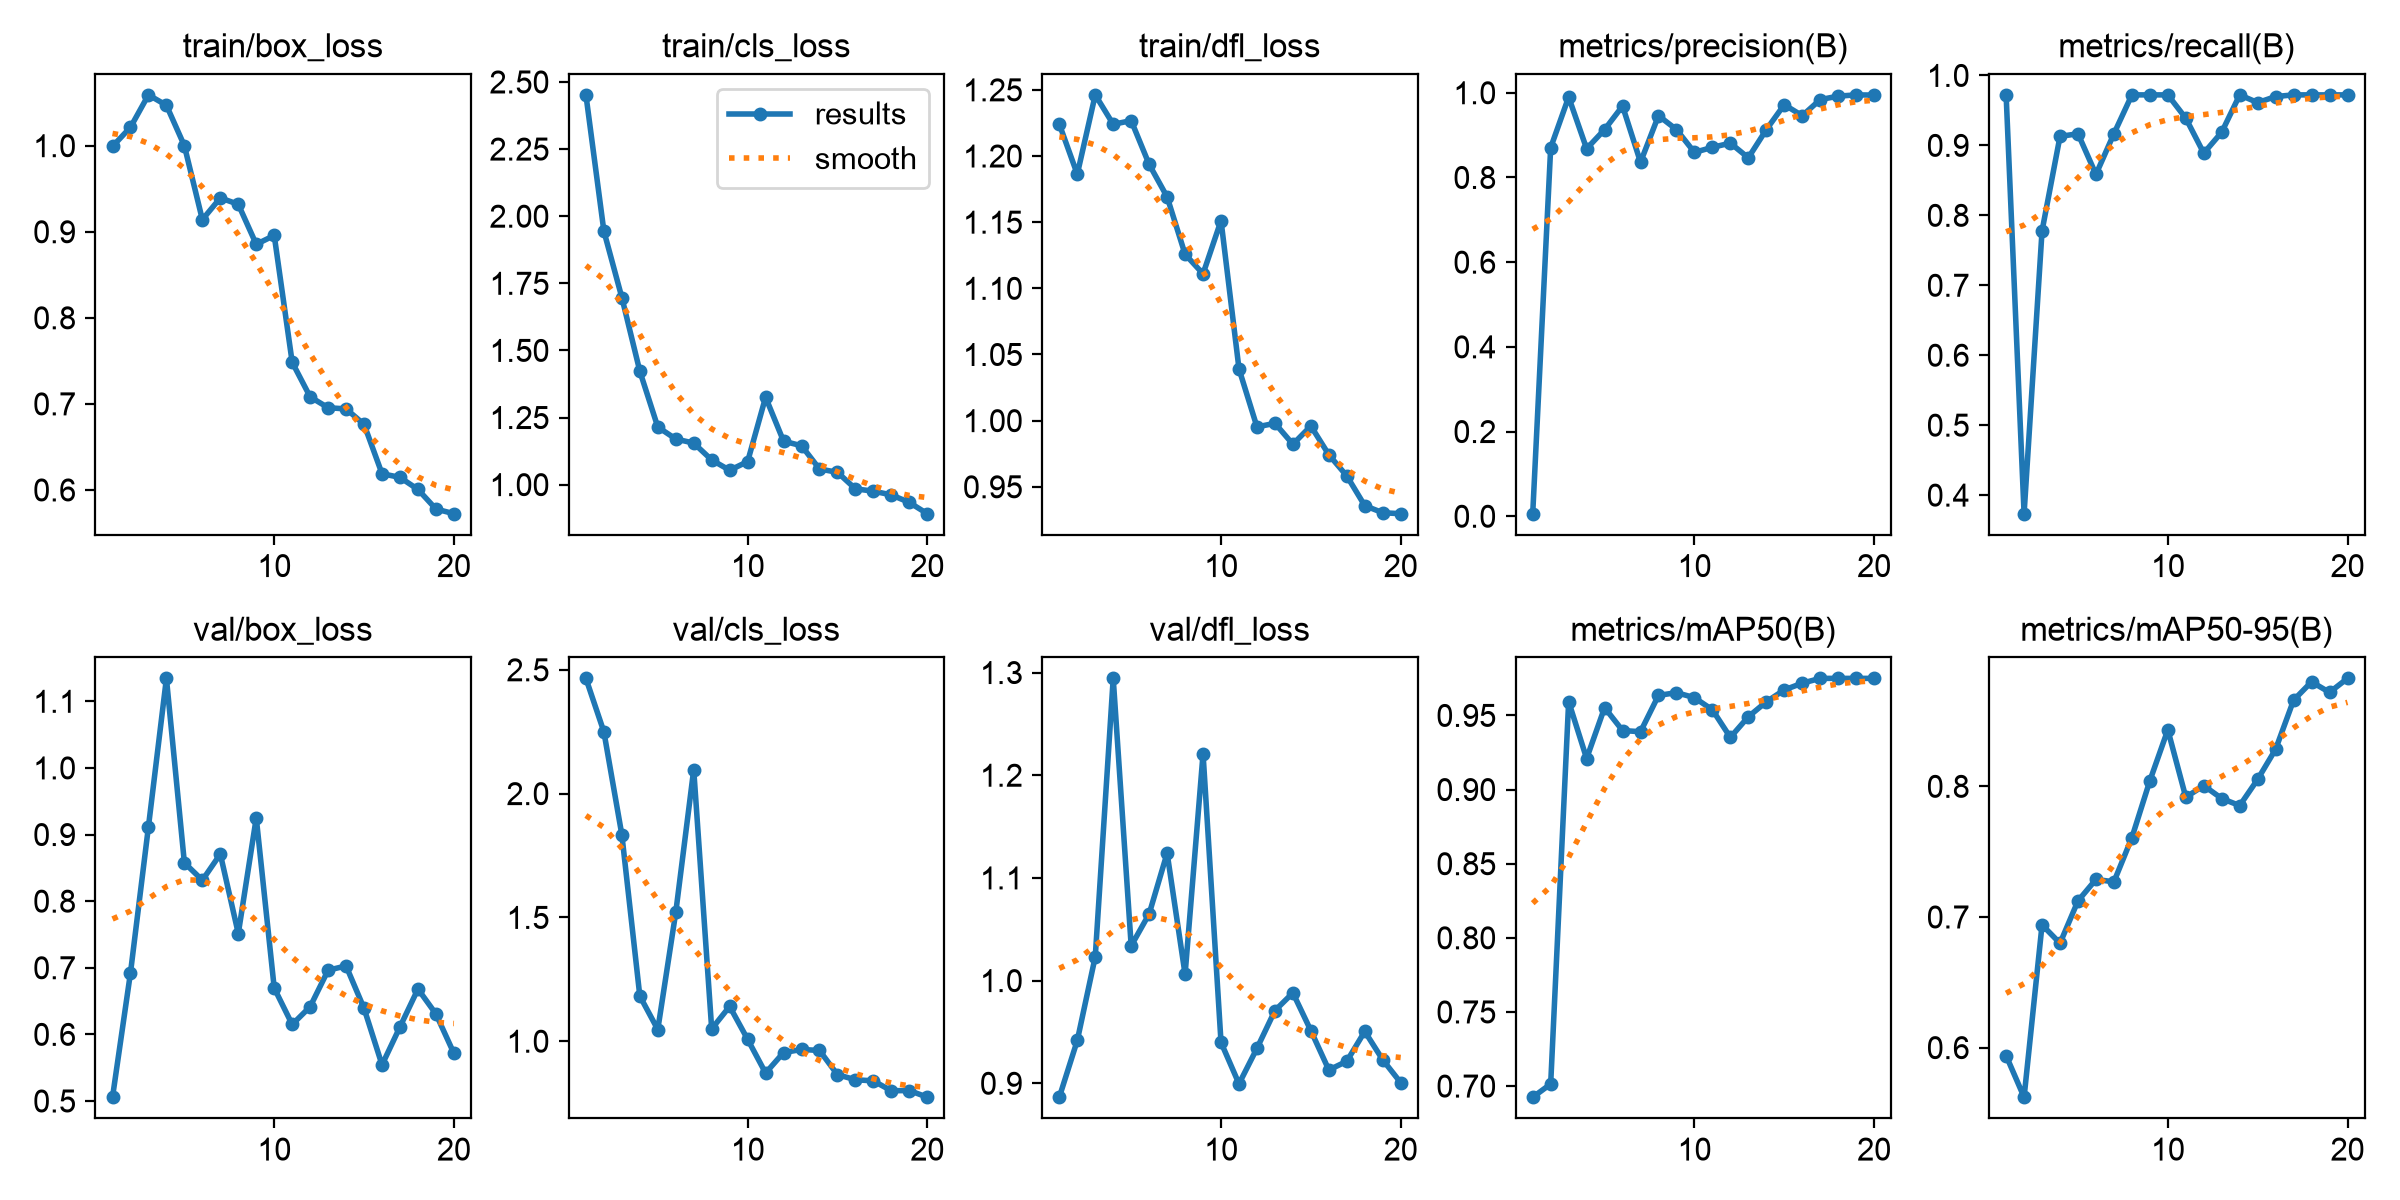

The file beside this chart, header and first rows:
epoch, time, train/box_loss, train/cls_loss, train/dfl_loss, metrics/precision(B), metrics/recall(B), metrics/mAP50(B), metrics/mAP50-95(B), val/box_loss, val/cls_loss, val/dfl_loss, lr/pg0, lr/pg1, lr/pg2
1, 21.79, 0.9992, 2.452, 1.224, 0.00604, 0.9722, 0.6925, 0.5939, 0.5057, 2.465, 0.8864, 0.000641, 0.000641, 0.000641
2, 43.69, 1.021, 1.944, 1.186, 0.8704, 0.3734, 0.7014, 0.5621, 0.6924, 2.25, 0.9417, 0.001243, 0.001243, 0.001243
3, 65.26, 1.059, 1.697, 1.246, 0.9898, 0.7778, 0.9594, 0.6939, 0.9118, 1.834, 1.023, 0.001779, 0.001779, 0.001779
4, 87.43, 1.047, 1.423, 1.224, 0.8679, 0.9129, 0.921, 0.6799, 1.134, 1.183, 1.294, 0.001703, 0.001703, 0.001703
5, 107.1, 0.9999, 1.215, 1.227, 0.9131, 0.9167, 0.9553, 0.7123, 0.8576, 1.047, 1.034, 0.001604, 0.001604, 0.001604
6, 127.1, 0.9141, 1.17, 1.194, 0.9687, 0.8586, 0.9398, 0.7287, 0.8315, 1.52, 1.065, 0.001505, 0.001505, 0.001505
7, 148.2, 0.9393, 1.155, 1.169, 0.836, 0.9167, 0.939, 0.7269, 0.8707, 2.097, 1.124, 0.001406, 0.001406, 0.001406
8, 167.9, 0.9319, 1.092, 1.126, 0.9459, 0.9722, 0.9635, 0.7607, 0.7514, 1.05, 1.006, 0.001307, 0.001307, 0.001307
9, 189.9, 0.8854, 1.054, 1.111, 0.9131, 0.9722, 0.9654, 0.8043, 0.925, 1.141, 1.221, 0.001208, 0.001208, 0.001208
10, 209.7, 0.8957, 1.086, 1.151, 0.8593, 0.9722, 0.962, 0.8433, 0.6695, 1.008, 0.9398, 0.001109, 0.001109, 0.001109
11, 229.5, 0.7483, 1.326, 1.039, 0.8711, 0.9388, 0.9538, 0.7917, 0.6149, 0.8714, 0.8995, 0.00101, 0.00101, 0.00101
12, 249.7, 0.7082, 1.162, 0.9953, 0.8811, 0.8889, 0.9352, 0.8005, 0.6416, 0.9542, 0.9341, 0.000911, 0.000911, 0.000911
13, 276.5, 0.6955, 1.145, 0.998, 0.8465, 0.9189, 0.9491, 0.7907, 0.6964, 0.9667, 0.9708, 0.000812, 0.000812, 0.000812
14, 297.7, 0.6942, 1.058, 0.9822, 0.9128, 0.9722, 0.9592, 0.7853, 0.7027, 0.9627, 0.988, 0.000713, 0.000713, 0.000713
15, 317.8, 0.6762, 1.046, 0.996, 0.9719, 0.9611, 0.9672, 0.8054, 0.639, 0.8649, 0.9513, 0.000614, 0.000614, 0.000614
16, 338.6, 0.6189, 0.9843, 0.9742, 0.9458, 0.9698, 0.9718, 0.8284, 0.5542, 0.8445, 0.913, 0.000515, 0.000515, 0.000515
17, 361.5, 0.6146, 0.9757, 0.9582, 0.9839, 0.9722, 0.975, 0.866, 0.6113, 0.8398, 0.9214, 0.000416, 0.000416, 0.000416
18, 384.2, 0.6006, 0.9618, 0.9357, 0.992, 0.9722, 0.975, 0.88, 0.6681, 0.7999, 0.9505, 0.000317, 0.000317, 0.000317
19, 405.4, 0.5778, 0.9336, 0.9304, 0.995, 0.9722, 0.975, 0.8719, 0.6307, 0.8009, 0.9228, 0.000218, 0.000218, 0.000218
20, 426.3, 0.5724, 0.8918, 0.9297, 0.9946, 0.9722, 0.975, 0.8826, 0.5716, 0.7739, 0.9006, 0.000119, 0.000119, 0.000119
